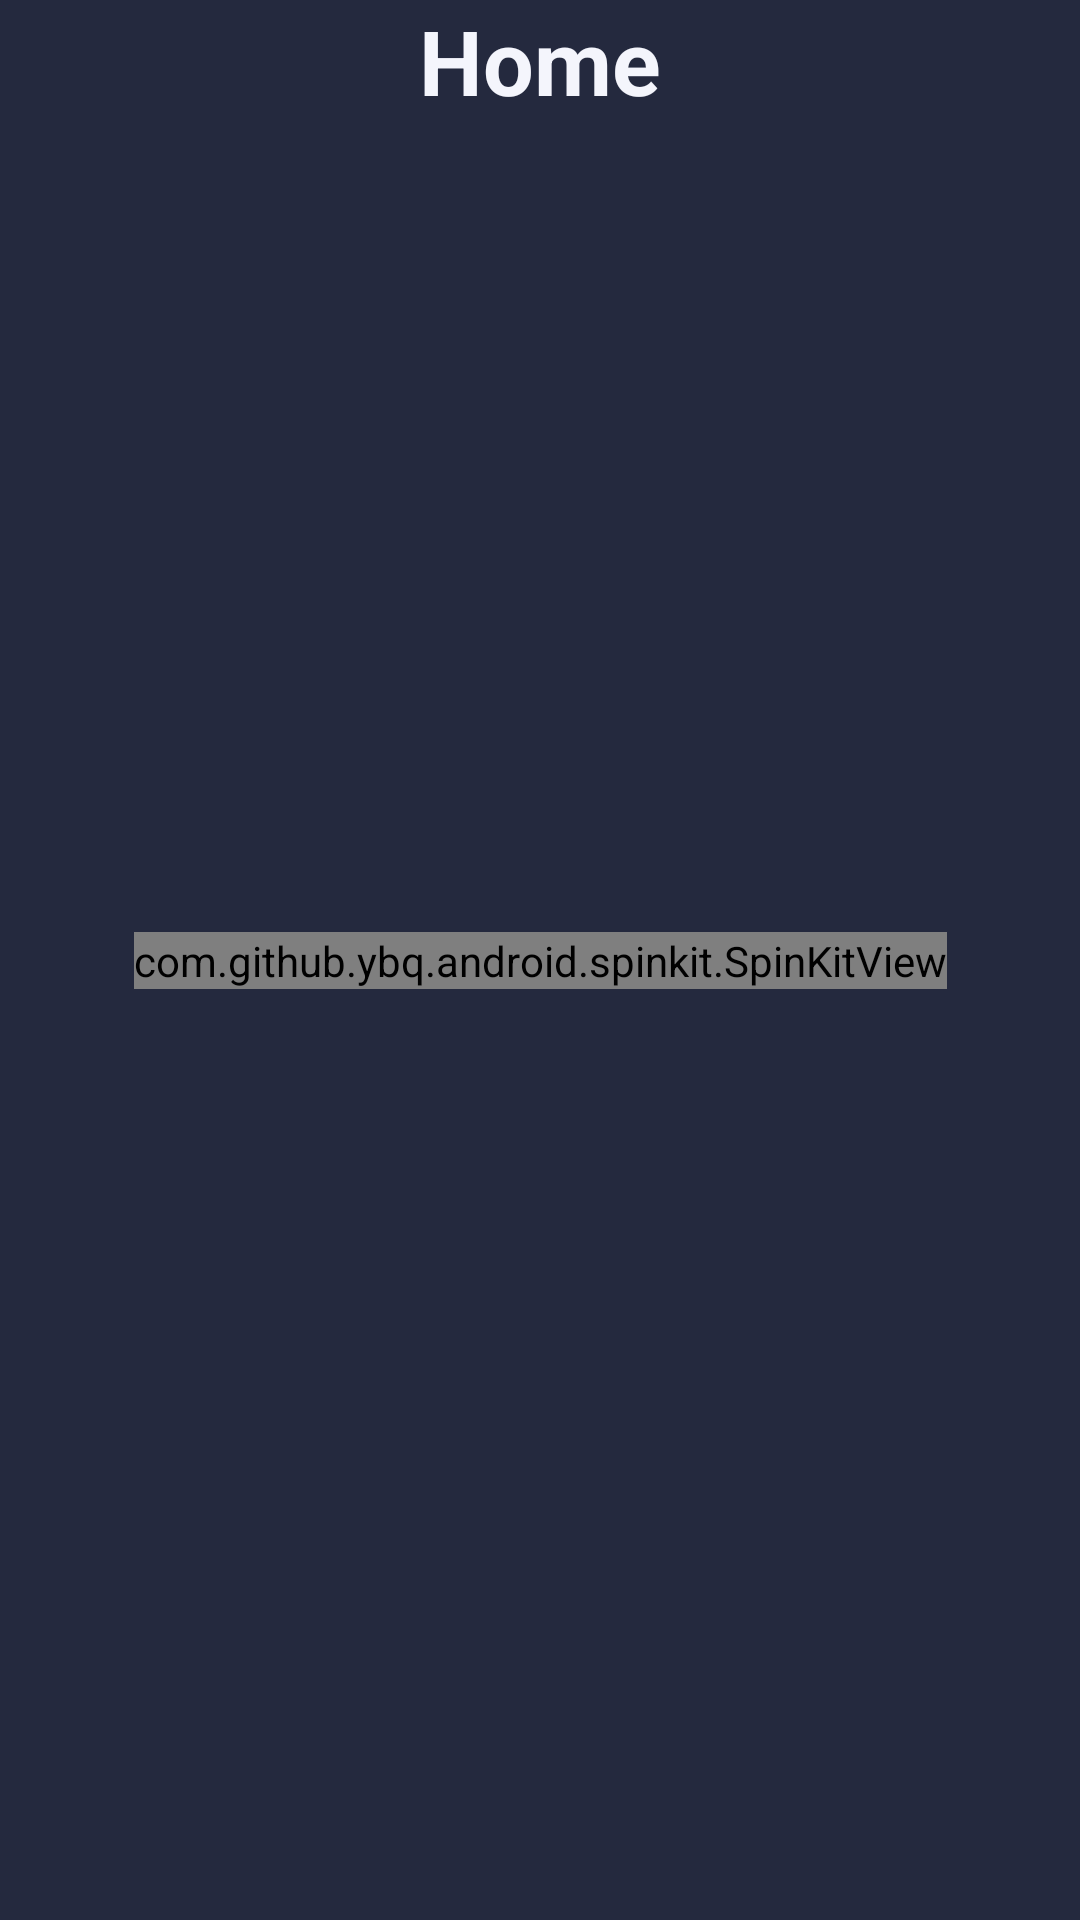

Write the Android layout XML for this screen, with the resource values it uses.
<!-- AndroidManifest.xml: application theme Base.Theme.MovieArena.NoActionBar -->
<!-- res/layout/fragment_my_home.xml -->
<?xml version="1.0" encoding="utf-8"?>
<androidx.constraintlayout.widget.ConstraintLayout xmlns:android="http://schemas.android.com/apk/res/android"
    xmlns:tools="http://schemas.android.com/tools"
    android:layout_width="match_parent"
    android:layout_height="match_parent"
    android:background="#24293E"
    xmlns:app="http://schemas.android.com/apk/res-auto">



    <ScrollView
        android:layout_width="match_parent"
        android:layout_height="match_parent">
        <androidx.constraintlayout.widget.ConstraintLayout
            android:layout_width="match_parent"
            android:layout_height="match_parent"
            android:id="@+id/mainLayout"
            android:visibility="gone"
            android:paddingBottom="80sp">




            <TextView
                android:layout_width="wrap_content"
                android:layout_height="wrap_content"
                app:layout_constraintTop_toTopOf="parent"
                app:layout_constraintStart_toStartOf="parent"
                android:layout_marginStart="20sp"
                android:text="@string/popular"
                android:layout_marginTop="60sp"
                android:id="@+id/txt1"
                android:textStyle="bold"
                android:textColor="@color/white"
                android:textSize="18sp"
                />

            <TextView
                android:layout_width="wrap_content"
                android:layout_height="wrap_content"
                app:layout_constraintTop_toTopOf="@id/txt1"
                app:layout_constraintBottom_toBottomOf="@id/txt1"
                app:layout_constraintEnd_toEndOf="parent"
                android:layout_marginEnd="30sp"
                android:text="@string/see_all"
                android:id="@+id/seeallpopular"
                android:textStyle="bold"
                android:textColor="@color/SecondColor"
                android:textSize="15sp"
                />

            <androidx.recyclerview.widget.RecyclerView
                android:id="@+id/recycler1"
                android:layout_width="match_parent"
                android:layout_marginStart="20sp"
                app:layout_constraintTop_toBottomOf="@id/txt1"
                android:layout_marginTop="10sp"
                android:paddingEnd="20sp"
                android:layout_height="wrap_content"
                app:layoutManager="androidx.recyclerview.widget.LinearLayoutManager"
                android:orientation="horizontal"
                />

            <TextView
                android:layout_width="wrap_content"
                android:layout_height="wrap_content"
                android:paddingEnd="20sp"
                app:layout_constraintTop_toBottomOf="@id/recycler1"
                app:layout_constraintStart_toStartOf="parent"
                android:layout_marginStart="20sp"
                android:layout_marginTop="10sp"
                android:text="@string/top_rated"
                android:id="@+id/txt2"
                android:textStyle="bold"
                android:textColor="@color/white"
                android:textSize="18sp"
                />
            <TextView
                android:layout_width="wrap_content"
                android:layout_height="wrap_content"
                app:layout_constraintTop_toTopOf="@id/txt2"
                app:layout_constraintBottom_toBottomOf="@id/txt2"
                app:layout_constraintEnd_toEndOf="parent"
                android:layout_marginEnd="30sp"
                android:text="@string/see_all"
                android:id="@+id/seealltop"
                android:textStyle="bold"
                android:textColor="@color/SecondColor"
                android:textSize="15sp"
                />

            <androidx.recyclerview.widget.RecyclerView
                android:id="@+id/recycler2"
                android:layout_width="match_parent"
                android:layout_marginStart="20sp"
                android:paddingEnd="20sp"
                app:layout_constraintTop_toBottomOf="@id/txt2"
                android:layout_marginTop="10sp"
                android:layout_height="wrap_content"
                app:layoutManager="androidx.recyclerview.widget.LinearLayoutManager"
                android:orientation="horizontal"
                />

            <TextView
                android:layout_width="wrap_content"
                android:layout_height="wrap_content"
                android:paddingEnd="20sp"
                app:layout_constraintTop_toBottomOf="@id/recycler2"
                app:layout_constraintStart_toStartOf="parent"
                android:layout_marginStart="20sp"
                android:layout_marginTop="10sp"
                android:text="@string/now_playing"
                android:id="@+id/txt3"
                android:textStyle="bold"
                android:textColor="@color/white"
                android:textSize="18sp"
                />

            <androidx.recyclerview.widget.RecyclerView
                android:id="@+id/recycler3"
                android:layout_width="match_parent"
                android:layout_marginStart="10sp"
                android:paddingEnd="20sp"
                app:layout_constraintTop_toBottomOf="@id/txt3"
                android:layout_marginTop="10sp"
                android:layout_height="wrap_content"
                app:layoutManager="androidx.recyclerview.widget.LinearLayoutManager"
                android:orientation="horizontal"
                />

            <TextView
                android:layout_width="wrap_content"
                android:layout_height="wrap_content"
                android:paddingEnd="20sp"
                app:layout_constraintTop_toBottomOf="@id/recycler3"
                app:layout_constraintStart_toStartOf="parent"
                android:layout_marginStart="20sp"
                android:layout_marginTop="10sp"
                android:text="@string/upcoming"
                android:id="@+id/txt4"
                android:textStyle="bold"
                android:textColor="@color/white"
                android:textSize="18sp"
                />
            <TextView
                android:layout_width="wrap_content"
                android:layout_height="wrap_content"
                app:layout_constraintTop_toTopOf="@id/txt4"
                app:layout_constraintBottom_toBottomOf="@id/txt4"
                app:layout_constraintEnd_toEndOf="parent"
                android:layout_marginEnd="30sp"
                android:text="@string/see_all"
                android:id="@+id/seeallupcoming"
                android:textStyle="bold"
                android:textColor="@color/SecondColor"
                android:textSize="15sp"
                />

            <androidx.recyclerview.widget.RecyclerView
                android:id="@+id/recycler4"
                android:layout_width="match_parent"
                android:layout_marginStart="20sp"
                android:paddingEnd="20sp"
                app:layout_constraintTop_toBottomOf="@id/txt4"
                android:layout_marginTop="10sp"
                android:layout_height="wrap_content"
                app:layoutManager="androidx.recyclerview.widget.LinearLayoutManager"
                android:orientation="horizontal"
                />

        </androidx.constraintlayout.widget.ConstraintLayout>
    </ScrollView>

    <com.github.ybq.android.spinkit.SpinKitView
        android:id="@+id/bar"
        android:layout_width="wrap_content"
        android:layout_height="wrap_content"
        app:layout_constraintTop_toTopOf="parent"
        app:layout_constraintBottom_toBottomOf="parent"
        app:layout_constraintStart_toStartOf="parent"
        app:layout_constraintEnd_toEndOf="parent"
        style="@style/SpinKitView.Circle"
        app:SpinKit_Color="@color/SecondColor" />

    <androidx.constraintlayout.widget.ConstraintLayout
        android:layout_width="match_parent"
        android:layout_height="40sp"
        app:layout_constraintTop_toTopOf="parent"
        app:layout_constraintStart_toStartOf="parent"
        app:layout_constraintEnd_toEndOf="parent"
        android:background="#24293E"
        android:id="@+id/lay">

        <androidx.constraintlayout.widget.ConstraintLayout
            android:layout_width="wrap_content"
            android:layout_height="wrap_content"
            app:layout_constraintTop_toTopOf="parent"
            app:layout_constraintStart_toStartOf="parent"
            app:layout_constraintEnd_toEndOf="parent"
            app:layout_constraintBottom_toBottomOf="parent"
            android:id="@+id/lay1">

            <TextView
                android:layout_width="wrap_content"
                android:layout_height="wrap_content"
                app:layout_constraintTop_toTopOf="parent"
                app:layout_constraintStart_toStartOf="parent"
                android:text="@string/the_movie_db"
                android:id="@+id/title"
                android:textStyle="bold"
                android:textColor="@color/white"
                android:textSize="30sp"
                />









        </androidx.constraintlayout.widget.ConstraintLayout>

    </androidx.constraintlayout.widget.ConstraintLayout>



</androidx.constraintlayout.widget.ConstraintLayout>
<!-- resources referenced by this layout -->
<resources>
  <color name="SecondColor">#8EBBFF</color>
  <color name="white">#F4F5FC</color>
  <string name="now_playing">Now Playing</string>
  <string name="popular">Popular</string>
  <string name="see_all">See all</string>
  <string name="the_movie_db">Home</string>
  <string name="top_rated">Top Rated</string>
  <string name="upcoming">Upcoming</string>
  <style name="Base.Theme.MovieArena.NoActionBar" parent="Theme.Material3.DayNight.NoActionBar">
          <item name="windowActionBar">false</item>
          <item name="windowNoTitle">true</item>
          <item name="android:windowFullscreen">true</item>
          <item name="android:windowContentOverlay">@null</item>
          <item name="android:fitsSystemWindows">false</item>
          <item name="android:statusBarColor">@android:color/transparent</item>
          <item name="android:navigationBarColor">@android:color/transparent</item>
      </style>
</resources>
